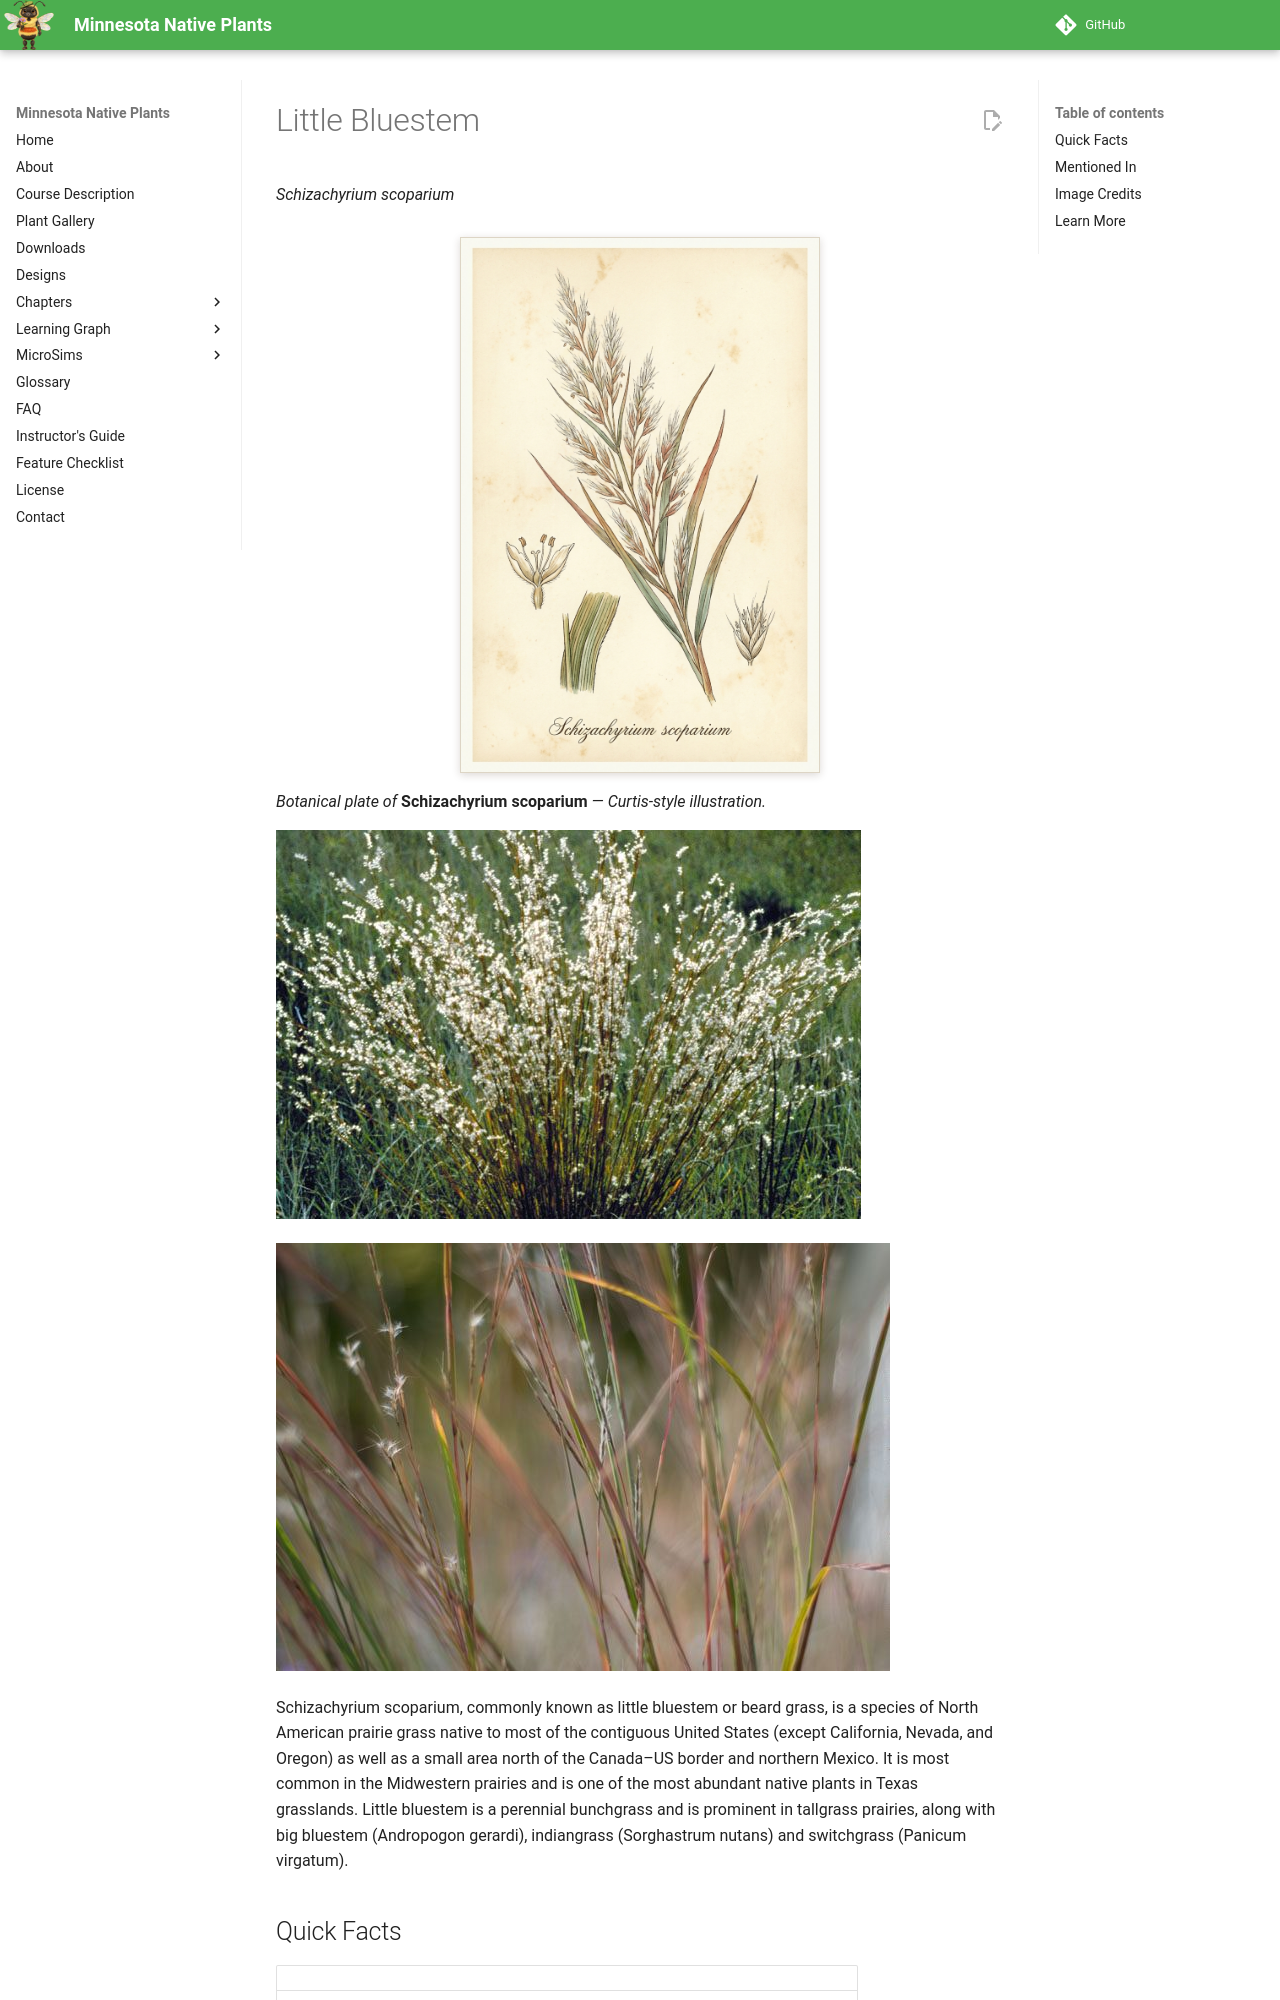

repository: arunbatchu/minnesota-native-plants · page: plants/little-bluestem/index.html · generator: mkdocs

# Little Bluestem

*Schizachyrium scoparium*

![Botanical illustration of Little Bluestem (Schizachyrium scoparium)](img/little-bluestem-illustration.png){ .plant-illustration }

*Botanical plate of* **Schizachyrium scoparium** *— Curtis-style illustration.*

![Little Bluestem](img/little-bluestem-1.jpg)

![This is a close-up photo of Schizachyrium scoparium (little bluestem grass).](img/little-bluestem-2.jpg)

Schizachyrium scoparium, commonly known as little bluestem or beard grass, is a species of North American prairie grass native to most of the contiguous United States (except California, Nevada, and Oregon) as well as a small area north of the Canada–US border and northern Mexico. It is most common in the Midwestern prairies and is one of the most abundant native plants in Texas grasslands.
Little bluestem is a perennial bunchgrass and is prominent in tallgrass prairies, along with big bluestem (Andropogon gerardi), indiangrass (Sorghastrum nutans) and switchgrass (Panicum virgatum).
